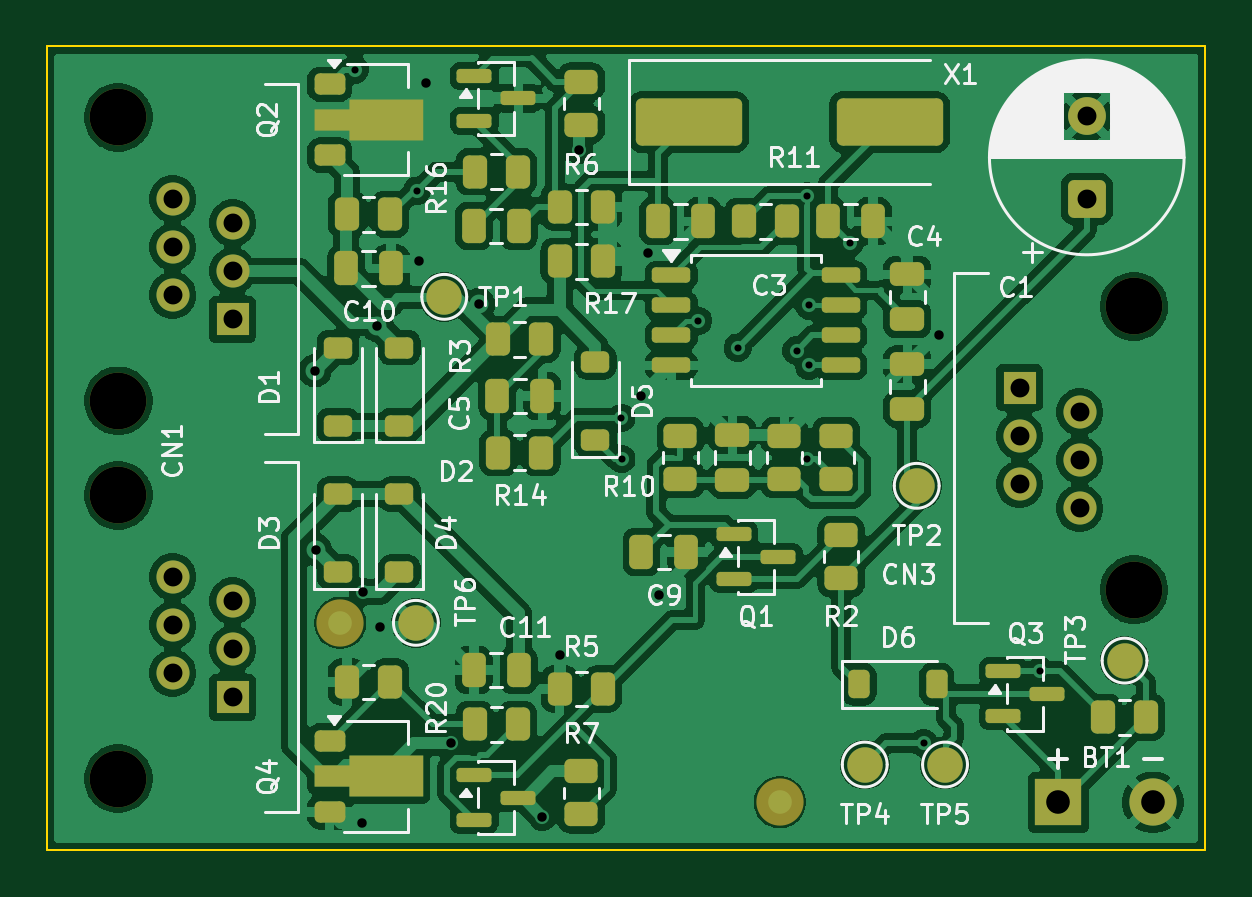
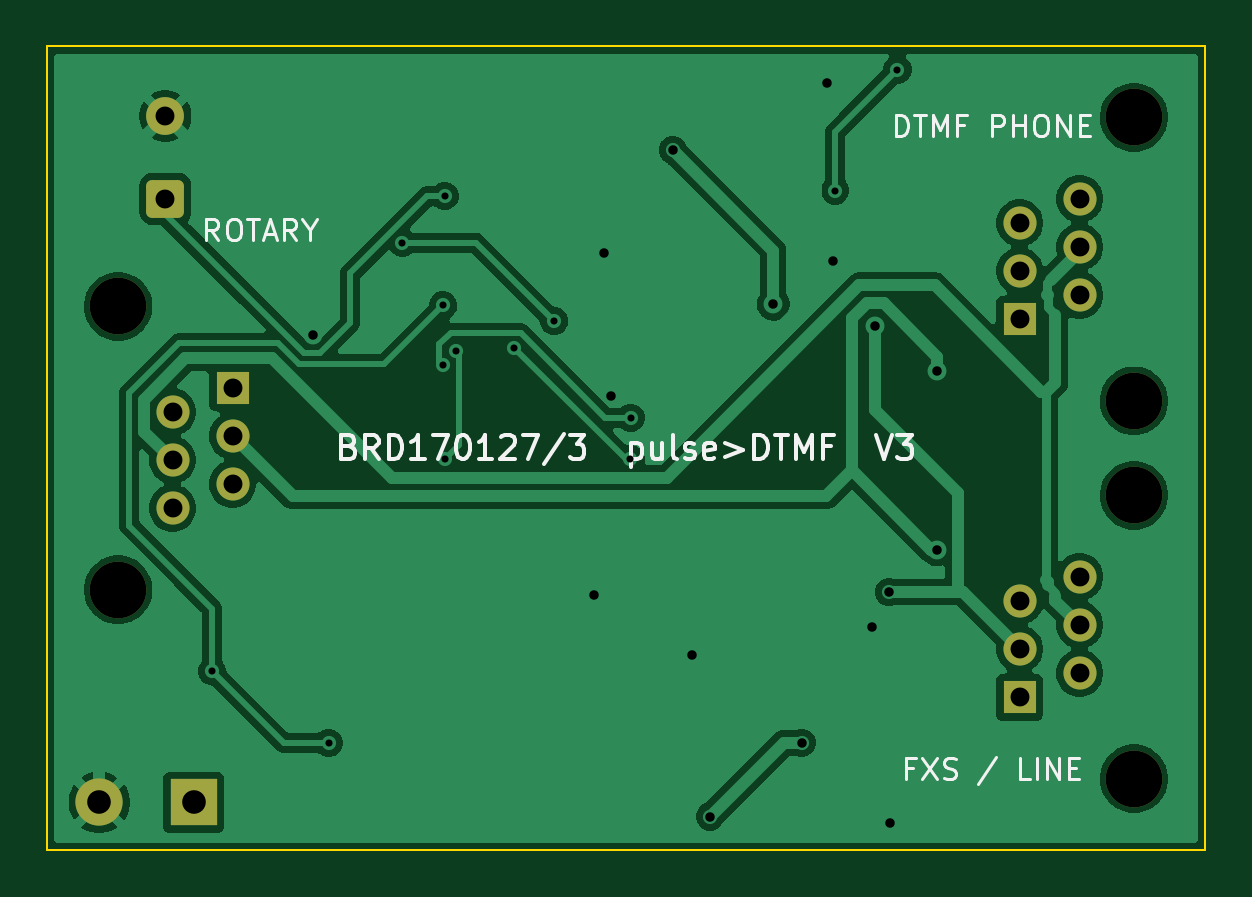
Circuit board: 10 layer files. Board 49.0 x 34.0 mm.
- bottom_copper: BRD170127_V3-B_Cu.gbl (56082 bytes)
- bottom_mask: BRD170127_V3-B_Mask.gbs (2031 bytes)
- bottom_silk: BRD170127_V3-B_Silkscreen.gbo (16829 bytes)
- outline: BRD170127_V3-Edge_Cuts.gm1 (627 bytes)
- top_copper: BRD170127_V3-F_Cu.gtl (164281 bytes)
- top_mask: BRD170127_V3-F_Mask.gts (6759 bytes)
- paste: BRD170127_V3-F_Paste.gtp (5349 bytes)
- top_silk: BRD170127_V3-F_Silkscreen.gto (66324 bytes)
- drill: BRD170127_V3-NPTH.drl (408 bytes)
- drill: BRD170127_V3-PTH.drl (1209 bytes)

=== bottom_copper: BRD170127_V3-B_Cu.gbl (56082 bytes, source omitted) ===
=== bottom_mask: BRD170127_V3-B_Mask.gbs (2031 bytes, source withheld) ===
=== bottom_silk: BRD170127_V3-B_Silkscreen.gbo (16829 bytes, source omitted) ===
=== outline: BRD170127_V3-Edge_Cuts.gm1 ===
%TF.GenerationSoftware,KiCad,Pcbnew,9.0.8+dfsg-1*%
%TF.CreationDate,2026-11-18T22:19:33-05:00*%
%TF.ProjectId,BRD170127_V3,42524431-3730-4313-9237-5f56332e6b69,rev?*%
%TF.SameCoordinates,Original*%
%TF.FileFunction,Profile,NP*%
%FSLAX46Y46*%
G04 Gerber Fmt 4.6, Leading zero omitted, Abs format (unit mm)*
G04 Created by KiCad (PCBNEW 9.0.8+dfsg-1) date 2026-11-18 22:19:33*
%MOMM*%
%LPD*%
G01*
G04 APERTURE LIST*
%TA.AperFunction,Profile*%
%ADD10C,0.100000*%
%TD*%
G04 APERTURE END LIST*
D10*
X0Y34000000D02*
X0Y0D01*
X0Y0D02*
X49000000Y0D01*
X49000000Y34000000D02*
X0Y34000000D01*
X49000000Y0D02*
X49000000Y34000000D01*
M02*

=== top_copper: BRD170127_V3-F_Cu.gtl (164281 bytes, source omitted) ===
=== top_mask: BRD170127_V3-F_Mask.gts (6759 bytes, source omitted) ===
=== paste: BRD170127_V3-F_Paste.gtp ===
%TF.GenerationSoftware,KiCad,Pcbnew,9.0.8+dfsg-1*%
%TF.CreationDate,2026-11-18T22:19:33-05:00*%
%TF.ProjectId,BRD170127_V3,42524431-3730-4313-9237-5f56332e6b69,rev?*%
%TF.SameCoordinates,Original*%
%TF.FileFunction,Paste,Top*%
%TF.FilePolarity,Positive*%
%FSLAX46Y46*%
G04 Gerber Fmt 4.6, Leading zero omitted, Abs format (unit mm)*
G04 Created by KiCad (PCBNEW 9.0.8+dfsg-1) date 2026-11-18 22:19:33*
%MOMM*%
%LPD*%
G01*
G04 APERTURE LIST*
G04 Aperture macros list*
%AMRoundRect*
0 Rectangle with rounded corners*
0 $1 Rounding radius*
0 $2 $3 $4 $5 $6 $7 $8 $9 X,Y pos of 4 corners*
0 Add a 4 corners polygon primitive as box body*
4,1,4,$2,$3,$4,$5,$6,$7,$8,$9,$2,$3,0*
0 Add four circle primitives for the rounded corners*
1,1,$1+$1,$2,$3*
1,1,$1+$1,$4,$5*
1,1,$1+$1,$6,$7*
1,1,$1+$1,$8,$9*
0 Add four rect primitives between the rounded corners*
20,1,$1+$1,$2,$3,$4,$5,0*
20,1,$1+$1,$4,$5,$6,$7,0*
20,1,$1+$1,$6,$7,$8,$9,0*
20,1,$1+$1,$8,$9,$2,$3,0*%
%AMFreePoly0*
4,1,9,3.862500,-0.866500,0.737500,-0.866500,0.737500,-0.450000,-0.737500,-0.450000,-0.737500,0.450000,0.737500,0.450000,0.737500,0.866500,3.862500,0.866500,3.862500,-0.866500,3.862500,-0.866500,$1*%
G04 Aperture macros list end*
%ADD10RoundRect,0.250000X-0.262500X-0.450000X0.262500X-0.450000X0.262500X0.450000X-0.262500X0.450000X0*%
%ADD11RoundRect,0.250000X0.450000X-0.262500X0.450000X0.262500X-0.450000X0.262500X-0.450000X-0.262500X0*%
%ADD12RoundRect,0.250000X-0.250000X-0.475000X0.250000X-0.475000X0.250000X0.475000X-0.250000X0.475000X0*%
%ADD13RoundRect,0.250000X0.475000X-0.250000X0.475000X0.250000X-0.475000X0.250000X-0.475000X-0.250000X0*%
%ADD14RoundRect,0.225000X-0.225000X-0.375000X0.225000X-0.375000X0.225000X0.375000X-0.225000X0.375000X0*%
%ADD15RoundRect,0.250000X-2.000000X-0.750000X2.000000X-0.750000X2.000000X0.750000X-2.000000X0.750000X0*%
%ADD16RoundRect,0.225000X-0.425000X-0.225000X0.425000X-0.225000X0.425000X0.225000X-0.425000X0.225000X0*%
%ADD17FreePoly0,0.000000*%
%ADD18RoundRect,0.225000X0.375000X-0.225000X0.375000X0.225000X-0.375000X0.225000X-0.375000X-0.225000X0*%
%ADD19RoundRect,0.150000X-0.587500X-0.150000X0.587500X-0.150000X0.587500X0.150000X-0.587500X0.150000X0*%
%ADD20RoundRect,0.162500X-0.650000X-0.162500X0.650000X-0.162500X0.650000X0.162500X-0.650000X0.162500X0*%
G04 APERTURE END LIST*
D10*
%TO.C,R6*%
X21687500Y27200000D03*
X23512500Y27200000D03*
%TD*%
D11*
%TO.C,R13*%
X31200000Y15687500D03*
X31200000Y17512500D03*
%TD*%
D12*
%TO.C,C11*%
X18050000Y7600000D03*
X19950000Y7600000D03*
%TD*%
%TO.C,C12*%
X18050000Y26400000D03*
X19950000Y26400000D03*
%TD*%
D11*
%TO.C,R2*%
X33600000Y11487500D03*
X33600000Y13312500D03*
%TD*%
D10*
%TO.C,R5*%
X21687500Y6800000D03*
X23512500Y6800000D03*
%TD*%
%TO.C,R16*%
X18087500Y28700000D03*
X19912500Y28700000D03*
%TD*%
D13*
%TO.C,C4*%
X36400000Y22450000D03*
X36400000Y24350000D03*
%TD*%
D12*
%TO.C,C5*%
X19050000Y19200000D03*
X20950000Y19200000D03*
%TD*%
D14*
%TO.C,D6*%
X34350000Y7000000D03*
X37650000Y7000000D03*
%TD*%
D15*
%TO.C,X1*%
X27150000Y30800000D03*
X35650000Y30800000D03*
%TD*%
D12*
%TO.C,C9*%
X25150000Y12600000D03*
X27050000Y12600000D03*
%TD*%
D16*
%TO.C,Q2*%
X11950000Y32400000D03*
D17*
X12037500Y30900000D03*
D16*
X11950000Y29400000D03*
%TD*%
D10*
%TO.C,R3*%
X19087500Y21600000D03*
X20912500Y21600000D03*
%TD*%
D18*
%TO.C,D3*%
X12300000Y11750000D03*
X12300000Y15050000D03*
%TD*%
%TO.C,D2*%
X14900000Y17950000D03*
X14900000Y21250000D03*
%TD*%
D19*
%TO.C,U2*%
X18062500Y32750000D03*
X18062500Y30850000D03*
X19937500Y31800000D03*
%TD*%
D11*
%TO.C,R1*%
X22600000Y30687500D03*
X22600000Y32512500D03*
%TD*%
%TO.C,R10*%
X26800000Y15687500D03*
X26800000Y17512500D03*
%TD*%
D19*
%TO.C,Q1*%
X29062500Y13350000D03*
X29062500Y11450000D03*
X30937500Y12400000D03*
%TD*%
D20*
%TO.C,U1*%
X26412500Y24305000D03*
X26412500Y23035000D03*
X26412500Y21765000D03*
X26412500Y20495000D03*
X33587500Y20495000D03*
X33587500Y21765000D03*
X33587500Y23035000D03*
X33587500Y24305000D03*
%TD*%
D18*
%TO.C,D5*%
X23200000Y17350000D03*
X23200000Y20650000D03*
%TD*%
D10*
%TO.C,R11*%
X29487500Y26600000D03*
X31312500Y26600000D03*
%TD*%
D11*
%TO.C,R12*%
X33400000Y15687500D03*
X33400000Y17512500D03*
%TD*%
D12*
%TO.C,C10*%
X12650000Y24600000D03*
X14550000Y24600000D03*
%TD*%
D10*
%TO.C,R17*%
X21687500Y24900000D03*
X23512500Y24900000D03*
%TD*%
D13*
%TO.C,C7*%
X36400000Y18650000D03*
X36400000Y20550000D03*
%TD*%
D12*
%TO.C,C3*%
X33050000Y26600000D03*
X34950000Y26600000D03*
%TD*%
%TO.C,C2*%
X25850000Y26600000D03*
X27750000Y26600000D03*
%TD*%
D10*
%TO.C,R15*%
X12687500Y26900000D03*
X14512500Y26900000D03*
%TD*%
D16*
%TO.C,Q4*%
X11950000Y4600000D03*
D17*
X12037500Y3100000D03*
D16*
X11950000Y1600000D03*
%TD*%
D18*
%TO.C,D4*%
X14900000Y11750000D03*
X14900000Y15050000D03*
%TD*%
D11*
%TO.C,R7*%
X22600000Y1487500D03*
X22600000Y3312500D03*
%TD*%
D10*
%TO.C,R20*%
X18087500Y5300000D03*
X19912500Y5300000D03*
%TD*%
D19*
%TO.C,Q3*%
X40462500Y7550000D03*
X40462500Y5650000D03*
X42337500Y6600000D03*
%TD*%
D18*
%TO.C,D1*%
X12300000Y17950000D03*
X12300000Y21250000D03*
%TD*%
D10*
%TO.C,R19*%
X12687500Y7100000D03*
X14512500Y7100000D03*
%TD*%
D13*
%TO.C,C8*%
X29000000Y15650000D03*
X29000000Y17550000D03*
%TD*%
D10*
%TO.C,R14*%
X19087500Y16800000D03*
X20912500Y16800000D03*
%TD*%
%TO.C,R18*%
X44687500Y5600000D03*
X46512500Y5600000D03*
%TD*%
D19*
%TO.C,U3*%
X18062500Y3150000D03*
X18062500Y1250000D03*
X19937500Y2200000D03*
%TD*%
M02*

=== top_silk: BRD170127_V3-F_Silkscreen.gto (66324 bytes, source omitted) ===
=== drill: BRD170127_V3-NPTH.drl ===
M48
; DRILL file {KiCad 9.0.8+dfsg-1} date 2026-11-18T22:19:34-0500
; FORMAT={-:-/ absolute / metric / decimal}
; #@! TF.CreationDate,2026-11-18T22:19:34-05:00
; #@! TF.GenerationSoftware,Kicad,Pcbnew,9.0.8+dfsg-1
; #@! TF.FileFunction,NonPlated,1,2,NPTH
FMAT,2
METRIC
; #@! TA.AperFunction,NonPlated,NPTH,ComponentDrill
T1C2.400
%
G90
G05
T1
X3.0Y31.0
X3.0Y19.0
X3.0Y15.0
X3.0Y3.0
X46.0Y23.0
X46.0Y11.0
M30

=== drill: BRD170127_V3-PTH.drl ===
M48
; DRILL file {KiCad 9.0.8+dfsg-1} date 2026-11-18T22:19:34-0500
; FORMAT={-:-/ absolute / metric / decimal}
; #@! TF.CreationDate,2026-11-18T22:19:34-05:00
; #@! TF.GenerationSoftware,Kicad,Pcbnew,9.0.8+dfsg-1
; #@! TF.FileFunction,Plated,1,2,PTH
FMAT,2
METRIC
; #@! TA.AperFunction,Plated,PTH,ViaDrill
T1C0.300
; #@! TA.AperFunction,Plated,PTH,ViaDrill
T2C0.400
; #@! TA.AperFunction,Plated,PTH,ComponentDrill
T3C0.800
; #@! TA.AperFunction,Plated,PTH,ComponentDrill
T4C1.000
%
G90
G05
T1
X13.015Y33.02
X15.652Y27.894
X24.301Y18.279
X24.313Y16.534
X27.549Y22.383
X29.225Y21.247
X31.72Y21.121
X32.171Y16.55
X32.175Y27.665
X32.233Y20.495
X32.252Y23.035
X33.965Y25.685
X37.094Y4.513
X42.024Y7.55
T2
X11.324Y20.274
X11.35Y12.7
X13.307Y1.122
X13.369Y10.897
X13.971Y22.179
X14.085Y9.436
X15.741Y24.924
X16.014Y32.461
X17.072Y4.521
X18.263Y23.085
X20.947Y1.401
X21.688Y8.232
X22.517Y29.613
X25.117Y19.2
X25.429Y25.252
X25.872Y10.795
X37.759Y21.805
T3
X5.3Y27.55
X5.3Y25.51
X5.3Y23.47
X5.3Y11.55
X5.3Y9.51
X5.3Y7.47
X7.84Y26.53
X7.84Y24.49
X7.84Y22.45
X7.84Y10.53
X7.84Y8.49
X7.84Y6.45
X41.16Y19.55
X41.16Y17.51
X41.16Y15.47
X43.7Y18.53
X43.7Y16.49
X43.7Y14.45
X44.0Y31.05
X44.0Y27.55
T4
X42.8Y2.0
X46.8Y2.0
M30
